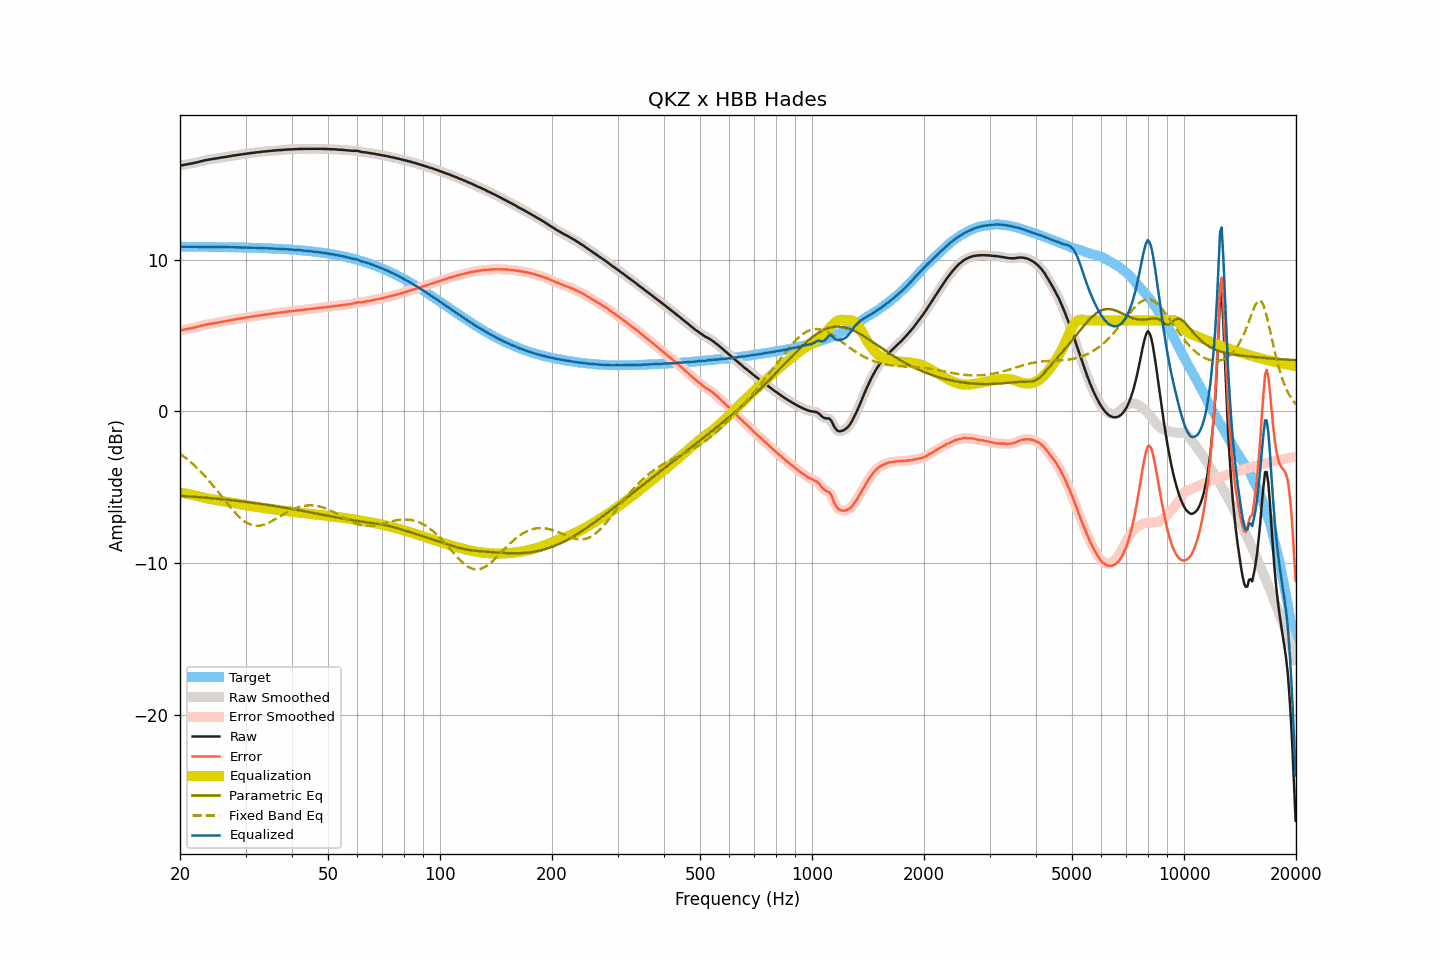

The file beside this chart, header and first rows:
frequency, raw, smoothed, error, error_smoothed, equalization, parametric_eq, fixed_band_eq, equalized_raw, equalized_smoothed, target
20.00, 16.20, 16.20, 5.34, 5.34, -5.35, -5.56, -2.78, 10.85, 10.85, 10.86
20.20, 16.22, 16.22, 5.36, 5.36, -5.37, -5.57, -2.86, 10.86, 10.86, 10.86
20.40, 16.24, 16.24, 5.39, 5.39, -5.38, -5.57, -2.94, 10.86, 10.86, 10.86
20.61, 16.26, 16.26, 5.41, 5.41, -5.40, -5.58, -3.03, 10.86, 10.86, 10.86
20.81, 16.28, 16.28, 5.43, 5.43, -5.42, -5.59, -3.11, 10.86, 10.86, 10.86
21.02, 16.30, 16.30, 5.45, 5.45, -5.44, -5.60, -3.20, 10.86, 10.86, 10.85
21.23, 16.32, 16.32, 5.47, 5.47, -5.47, -5.60, -3.29, 10.86, 10.86, 10.85
21.44, 16.34, 16.34, 5.49, 5.49, -5.49, -5.61, -3.38, 10.85, 10.85, 10.85
21.66, 16.36, 16.36, 5.51, 5.51, -5.51, -5.62, -3.48, 10.85, 10.85, 10.85
21.87, 16.38, 16.38, 5.53, 5.53, -5.54, -5.63, -3.57, 10.85, 10.85, 10.85
22.09, 16.41, 16.41, 5.56, 5.56, -5.56, -5.64, -3.67, 10.85, 10.85, 10.85
22.31, 16.43, 16.44, 5.58, 5.59, -5.59, -5.64, -3.78, 10.85, 10.85, 10.85
22.54, 16.46, 16.46, 5.61, 5.61, -5.61, -5.65, -3.88, 10.85, 10.85, 10.85
22.76, 16.49, 16.49, 5.64, 5.64, -5.64, -5.66, -3.99, 10.85, 10.85, 10.85
22.99, 16.51, 16.52, 5.66, 5.67, -5.67, -5.67, -4.10, 10.85, 10.85, 10.85
23.22, 16.54, 16.54, 5.70, 5.69, -5.69, -5.68, -4.22, 10.85, 10.85, 10.85
23.45, 16.56, 16.56, 5.72, 5.72, -5.71, -5.69, -4.33, 10.85, 10.85, 10.84
23.69, 16.58, 16.58, 5.74, 5.74, -5.74, -5.70, -4.45, 10.84, 10.85, 10.84
23.92, 16.60, 16.60, 5.76, 5.76, -5.76, -5.71, -4.57, 10.84, 10.84, 10.84
24.16, 16.62, 16.62, 5.78, 5.78, -5.78, -5.72, -4.70, 10.84, 10.84, 10.84
24.40, 16.63, 16.64, 5.79, 5.80, -5.80, -5.73, -4.82, 10.84, 10.84, 10.84
24.65, 16.65, 16.65, 5.81, 5.81, -5.81, -5.74, -4.95, 10.84, 10.84, 10.84
24.89, 16.67, 16.67, 5.83, 5.83, -5.83, -5.75, -5.08, 10.84, 10.84, 10.84
25.14, 16.68, 16.69, 5.85, 5.85, -5.85, -5.76, -5.21, 10.83, 10.84, 10.84
25.39, 16.70, 16.70, 5.87, 5.87, -5.87, -5.77, -5.34, 10.83, 10.84, 10.83
25.65, 16.72, 16.72, 5.89, 5.89, -5.89, -5.78, -5.48, 10.83, 10.83, 10.83
25.91, 16.74, 16.74, 5.91, 5.91, -5.91, -5.79, -5.61, 10.84, 10.83, 10.83
26.16, 16.75, 16.75, 5.92, 5.92, -5.93, -5.80, -5.74, 10.83, 10.83, 10.83
26.43, 16.77, 16.77, 5.94, 5.94, -5.95, -5.81, -5.88, 10.83, 10.83, 10.83
26.69, 16.79, 16.79, 5.96, 5.96, -5.96, -5.82, -6.01, 10.83, 10.83, 10.83
26.96, 16.81, 16.81, 5.99, 5.99, -5.98, -5.83, -6.14, 10.83, 10.83, 10.83
27.23, 16.83, 16.83, 6.01, 6.00, -6.00, -5.84, -6.27, 10.83, 10.82, 10.82
27.50, 16.84, 16.85, 6.02, 6.02, -6.02, -5.85, -6.40, 10.82, 10.82, 10.82
27.77, 16.86, 16.86, 6.04, 6.04, -6.04, -5.87, -6.52, 10.82, 10.82, 10.82
28.05, 16.88, 16.88, 6.06, 6.06, -6.06, -5.88, -6.64, 10.82, 10.82, 10.82
28.33, 16.89, 16.89, 6.08, 6.08, -6.08, -5.89, -6.75, 10.81, 10.82, 10.82
28.62, 16.91, 16.91, 6.10, 6.10, -6.10, -5.90, -6.87, 10.82, 10.81, 10.81
28.90, 16.92, 16.92, 6.11, 6.11, -6.11, -5.92, -6.97, 10.81, 10.81, 10.81
29.19, 16.94, 16.94, 6.13, 6.13, -6.13, -5.93, -7.07, 10.81, 10.81, 10.81
29.48, 16.95, 16.95, 6.15, 6.15, -6.15, -5.94, -7.15, 10.80, 10.81, 10.81
29.78, 16.97, 16.97, 6.17, 6.17, -6.17, -5.95, -7.23, 10.81, 10.80, 10.80
30.08, 16.98, 16.98, 6.18, 6.18, -6.18, -5.97, -7.30, 10.80, 10.80, 10.80
30.38, 17.00, 17.00, 6.20, 6.20, -6.20, -5.98, -7.37, 10.80, 10.80, 10.80
30.68, 17.01, 17.01, 6.22, 6.22, -6.22, -5.99, -7.42, 10.79, 10.80, 10.80
30.99, 17.03, 17.03, 6.24, 6.24, -6.23, -6.01, -7.47, 10.80, 10.79, 10.79
31.30, 17.04, 17.04, 6.25, 6.25, -6.25, -6.02, -7.50, 10.79, 10.79, 10.79
31.61, 17.05, 17.06, 6.27, 6.27, -6.27, -6.04, -7.52, 10.78, 10.79, 10.79
31.93, 17.07, 17.07, 6.29, 6.28, -6.28, -6.05, -7.54, 10.79, 10.78, 10.78
32.24, 17.08, 17.08, 6.30, 6.30, -6.30, -6.07, -7.54, 10.78, 10.78, 10.78
32.57, 17.09, 17.09, 6.32, 6.32, -6.32, -6.08, -7.54, 10.77, 10.78, 10.78
32.89, 17.10, 17.10, 6.33, 6.33, -6.33, -6.10, -7.52, 10.77, 10.77, 10.77
33.22, 17.12, 17.12, 6.35, 6.35, -6.35, -6.11, -7.50, 10.77, 10.77, 10.77
33.55, 17.13, 17.13, 6.37, 6.37, -6.36, -6.13, -7.47, 10.77, 10.77, 10.76
33.89, 17.14, 17.14, 6.38, 6.38, -6.38, -6.14, -7.44, 10.76, 10.76, 10.76
34.23, 17.15, 17.15, 6.39, 6.39, -6.39, -6.16, -7.39, 10.76, 10.76, 10.76
34.57, 17.16, 17.16, 6.41, 6.41, -6.41, -6.17, -7.35, 10.75, 10.75, 10.75
34.92, 17.17, 17.17, 6.42, 6.42, -6.43, -6.19, -7.29, 10.75, 10.75, 10.75
35.27, 17.18, 17.18, 6.44, 6.44, -6.44, -6.21, -7.24, 10.74, 10.74, 10.74
35.62, 17.19, 17.19, 6.45, 6.45, -6.45, -6.22, -7.18, 10.74, 10.74, 10.74
35.97, 17.20, 17.20, 6.47, 6.47, -6.47, -6.24, -7.12, 10.73, 10.73, 10.73
... 635 more rows
